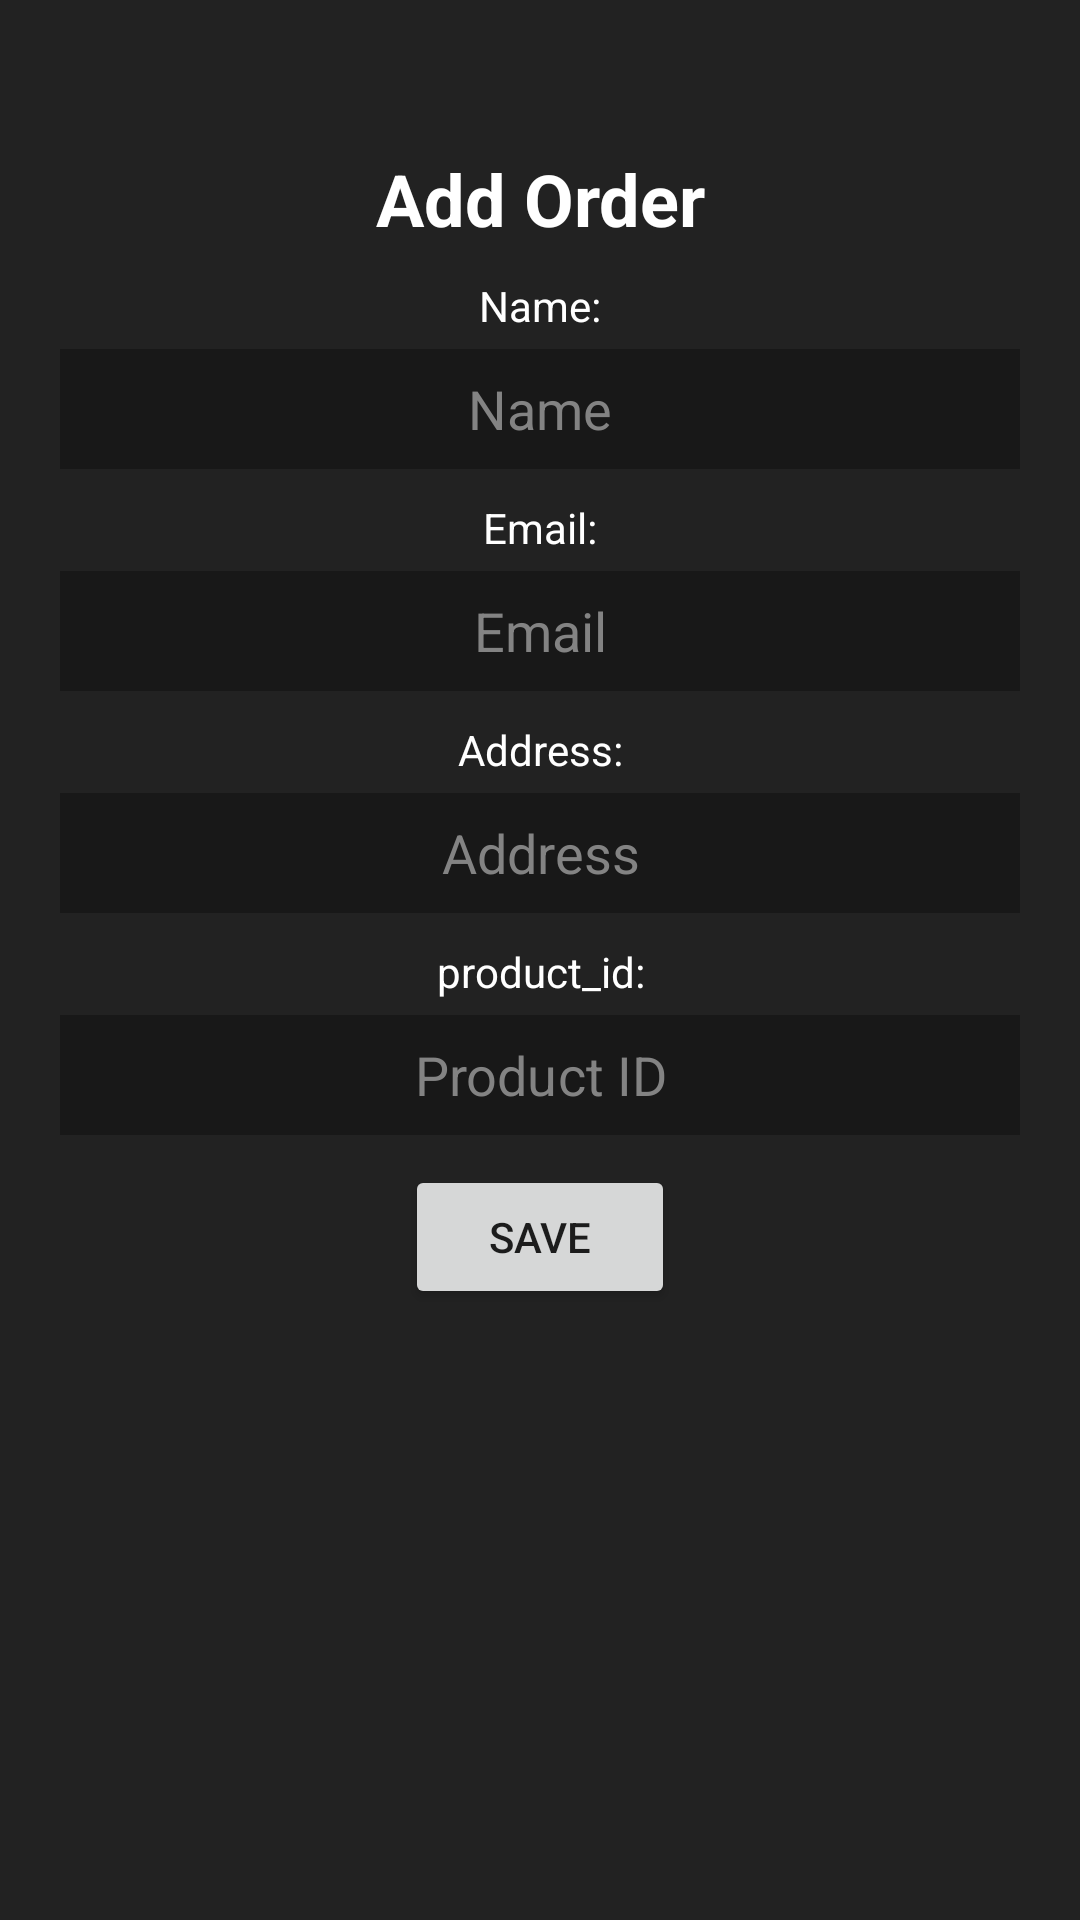

Here is an Android app screen rendered from its layout file. Give the layout XML and the strings, colors and styles it references.
<!-- AndroidManifest.xml: application theme AppTheme.NoActionBar -->
<!-- res/layout/activity_add_customer.xml -->
<?xml version="1.0" encoding="utf-8"?>
<RelativeLayout xmlns:android="http://schemas.android.com/apk/res/android"
    android:layout_width="match_parent"
    android:layout_height="match_parent"
    android:background="#222222"
    android:orientation="vertical">

    <ScrollView
        android:layout_width="match_parent"
        android:layout_height="match_parent">

        <LinearLayout
            android:layout_width="match_parent"
            android:layout_height="wrap_content"
            android:orientation="vertical"
            android:layout_margin="20dp">

            <TextView
                android:id="@+id/phoneName"
                android:layout_width="match_parent"
                android:layout_height="wrap_content"
                android:paddingTop="30dp"
                android:text="Add Order"
                android:textAlignment="center"
                android:textColor="#FFFFFF"
                android:textSize="24sp"
                android:textStyle="bold" />

            <TextView
                android:id="@+id/textView8"
                android:layout_width="match_parent"
                android:layout_height="wrap_content"
                android:layout_marginTop="10dp"
                android:text="Name:"
                android:textAlignment="center"
                android:textColor="#FFFFFF" />

            <EditText
                android:id="@+id/inputName"
                android:layout_width="match_parent"
                android:layout_height="40dp"
                android:layout_marginTop="5dp"
                android:background="#181818"
                android:ems="10"
                android:hint="Name"
                android:inputType="textPersonName|textCapWords"
                android:textAlignment="center"
                android:textColor="#FFFFFF"
                android:textColorHint="#838383"
                android:textCursorDrawable="@null" />

            <TextView
                android:id="@+id/textView9"
                android:layout_width="match_parent"
                android:layout_height="wrap_content"
                android:layout_marginTop="10dp"
                android:text="Email:"
                android:textAlignment="center"
                android:textColor="#FFFFFF" />

            <EditText
                android:id="@+id/inputEmail"
                android:layout_width="match_parent"
                android:layout_height="40dp"
                android:layout_marginTop="5dp"
                android:background="#181818"
                android:ems="10"
                android:hint="Email"
                android:inputType="textWebEmailAddress"
                android:textAlignment="center"
                android:textColor="#FFFFFF"
                android:textColorHint="#838383"
                android:textCursorDrawable="@null" />

            <TextView
                android:id="@+id/textView10"
                android:layout_width="match_parent"
                android:layout_height="wrap_content"
                android:layout_marginTop="10dp"
                android:text="Address:"
                android:textAlignment="center"
                android:textColor="#FFFFFF" />

            <EditText
                android:id="@+id/inputAddress"
                android:layout_width="match_parent"
                android:layout_height="40dp"
                android:layout_marginTop="5dp"
                android:background="#181818"
                android:ems="10"
                android:hint="Address"
                android:inputType="text|textCapWords"
                android:textAlignment="center"
                android:textColor="#FFFFFF"
                android:textColorHint="#838383"
                android:textCursorDrawable="@null" />

            <TextView
                android:id="@+id/textView11"
                android:layout_width="match_parent"
                android:layout_height="wrap_content"
                android:layout_marginTop="10dp"
                android:text="product_id:"
                android:textAlignment="center"
                android:textColor="#FFFFFF" />

            <EditText
                android:id="@+id/inputProduct_id"
                android:layout_width="match_parent"
                android:layout_height="40dp"
                android:layout_marginTop="5dp"
                android:background="#181818"
                android:ems="10"
                android:hint="Product ID"
                android:inputType="text"
                android:textAlignment="center"
                android:textColor="#FFFFFF"
                android:textColorHint="#838383"
                android:textCursorDrawable="@null" />

            





















            <EditText
                android:id="@+id/inputHavePhonenone"
                android:layout_width="match_parent"
                android:layout_height="40dp"
                android:layout_marginTop="5dp"
                android:background="#181818"
                android:ems="10"
                android:hint="Do we have the phone?"
                android:inputType="textPersonName"
                android:textAlignment="center"
                android:textColor="#FFFFFF"
                android:textColorHint="#838383"
                android:visibility="gone" />























            <LinearLayout
                android:layout_width="match_parent"
                android:layout_height="match_parent"
                android:layout_below="@+id/inputNotes"
                android:gravity="center_horizontal"
                android:layout_marginBottom="50dp"
                android:orientation="horizontal"
                android:weightSum="100">

                <Button
                    android:id="@+id/buttonSave"
                    android:layout_width="wrap_content"
                    android:layout_height="wrap_content"
                    android:layout_marginTop="10dp"

                    android:layout_weight="1"
                    android:text="SAVE" />
            </LinearLayout>

        </LinearLayout>
    </ScrollView>
</RelativeLayout>
<!-- resources referenced by this layout -->
<resources>
  <style name="AppTheme.NoActionBar">
          <item name="windowActionBar">false</item>
          <item name="windowNoTitle">true</item>
      </style>
</resources>
